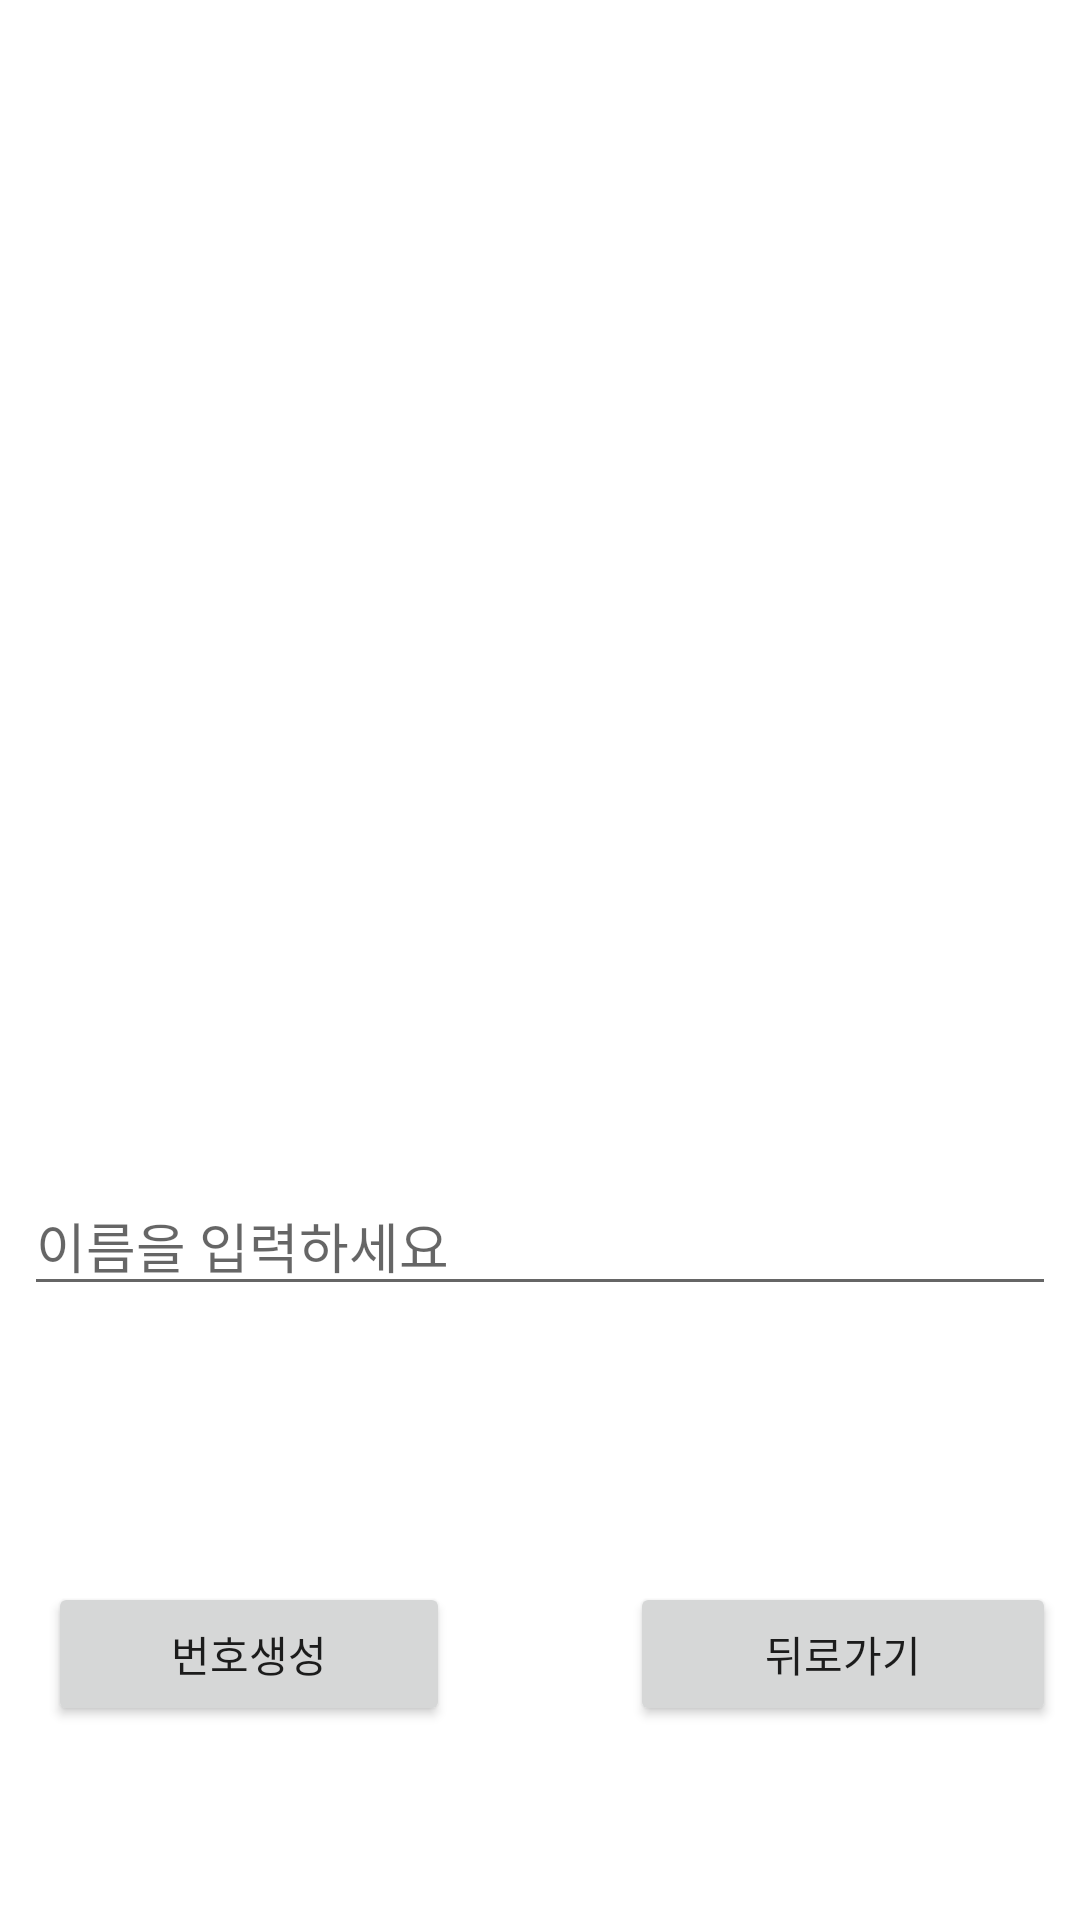

Produce the Android XML layout that renders to this screen, including the resource entries it uses.
<!-- AndroidManifest.xml: application theme Theme.Loto -->
<!-- res/layout/activity_name.xml -->
<?xml version="1.0" encoding="utf-8"?>
<androidx.constraintlayout.widget.ConstraintLayout xmlns:android="http://schemas.android.com/apk/res/android"
    xmlns:app="http://schemas.android.com/apk/res-auto"
    xmlns:tools="http://schemas.android.com/tools"
    android:layout_width="match_parent"
    android:layout_height="match_parent"
    tools:context=".NameActivity">

    <androidx.constraintlayout.widget.Guideline
        android:id="@+id/guideline1"
        android:layout_width="wrap_content"
        android:layout_height="wrap_content"
        android:orientation="horizontal"
        app:layout_constraintGuide_begin="20dp"
        app:layout_constraintGuide_percent="0.2" />

    <androidx.constraintlayout.widget.Guideline
        android:id="@+id/guideline2"
        android:layout_width="wrap_content"
        android:layout_height="wrap_content"
        android:orientation="horizontal"
        app:layout_constraintGuide_percent="0.6" />

    <ImageView
        android:id="@+id/imageView"
        android:layout_width="0dp"
        android:layout_height="0dp"
        android:layout_margin="8dp"
        app:layout_constraintBottom_toTopOf="@+id/guideline2"
        app:layout_constraintEnd_toEndOf="parent"
        app:layout_constraintStart_toStartOf="parent"
        app:layout_constraintTop_toTopOf="@+id/guideline1"
        app:srcCompat="@drawable/name" />

    <EditText
        android:id="@+id/editText"
        android:layout_width="0dp"
        android:layout_height="wrap_content"
        android:layout_margin="8dp"
        android:layout_marginStart="32dp"
        android:layout_marginEnd="32dp"
        android:hint="이름을 입력하세요"
        android:inputType="textPersonName"
        app:layout_constraintBottom_toBottomOf="parent"
        app:layout_constraintEnd_toEndOf="parent"
        app:layout_constraintStart_toStartOf="parent"
        app:layout_constraintTop_toTopOf="@+id/guideline2"
        app:layout_constraintVertical_bias="0.0" />

    <androidx.constraintlayout.widget.Guideline
        android:id="@+id/guideline3"
        android:layout_width="wrap_content"
        android:layout_height="wrap_content"
        android:orientation="vertical"
        app:layout_constraintGuide_percent="0.5" />

    <Button
        android:id="@+id/btnGoResultName"
        android:layout_width="0dp"
        android:layout_height="wrap_content"
        android:layout_marginLeft="8dp"
        android:layout_marginTop="92dp"
        android:layout_marginRight="30dp"
        android:text="번호생성"
        app:layout_constraintEnd_toStartOf="@+id/guideline3"
        app:layout_constraintStart_toStartOf="@+id/editText"
        app:layout_constraintTop_toBottomOf="@+id/editText" />

    <Button
        android:id="@+id/btnBack"
        android:layout_width="0dp"
        android:layout_height="wrap_content"
        android:layout_marginLeft="30dp"
        android:text="뒤로가기"
        app:layout_constraintEnd_toEndOf="@+id/editText"
        app:layout_constraintStart_toStartOf="@+id/guideline3"
        app:layout_constraintTop_toTopOf="@+id/btnGoResultName" />

</androidx.constraintlayout.widget.ConstraintLayout>
<!-- resources referenced by this layout -->
<resources>
  <style name="Theme.Loto" parent="Theme.MaterialComponents.DayNight.DarkActionBar">
          
          <item name="colorPrimary">@color/purple_500</item>
          <item name="colorPrimaryVariant">@color/purple_700</item>
          <item name="colorOnPrimary">@color/white</item>
          
          <item name="colorSecondary">@color/teal_200</item>
          <item name="colorSecondaryVariant">@color/teal_700</item>
          <item name="colorOnSecondary">@color/black</item>
          
          <item name="android:statusBarColor" tools:targetApi="l">?attr/colorPrimaryVariant</item>
          
      </style>
  <!-- not gathered from this repository: default colours our renderer supplied (Android Studio template values) -->
  <color name="purple_500">#FF6200EE</color>
  <color name="purple_700">#FF3700B3</color>
  <color name="teal_200">#FF03DAC5</color>
  <color name="teal_700">#FF018786</color>
  <color name="black">#FF000000</color>
  <color name="white">#FFFFFFFF</color>
</resources>
